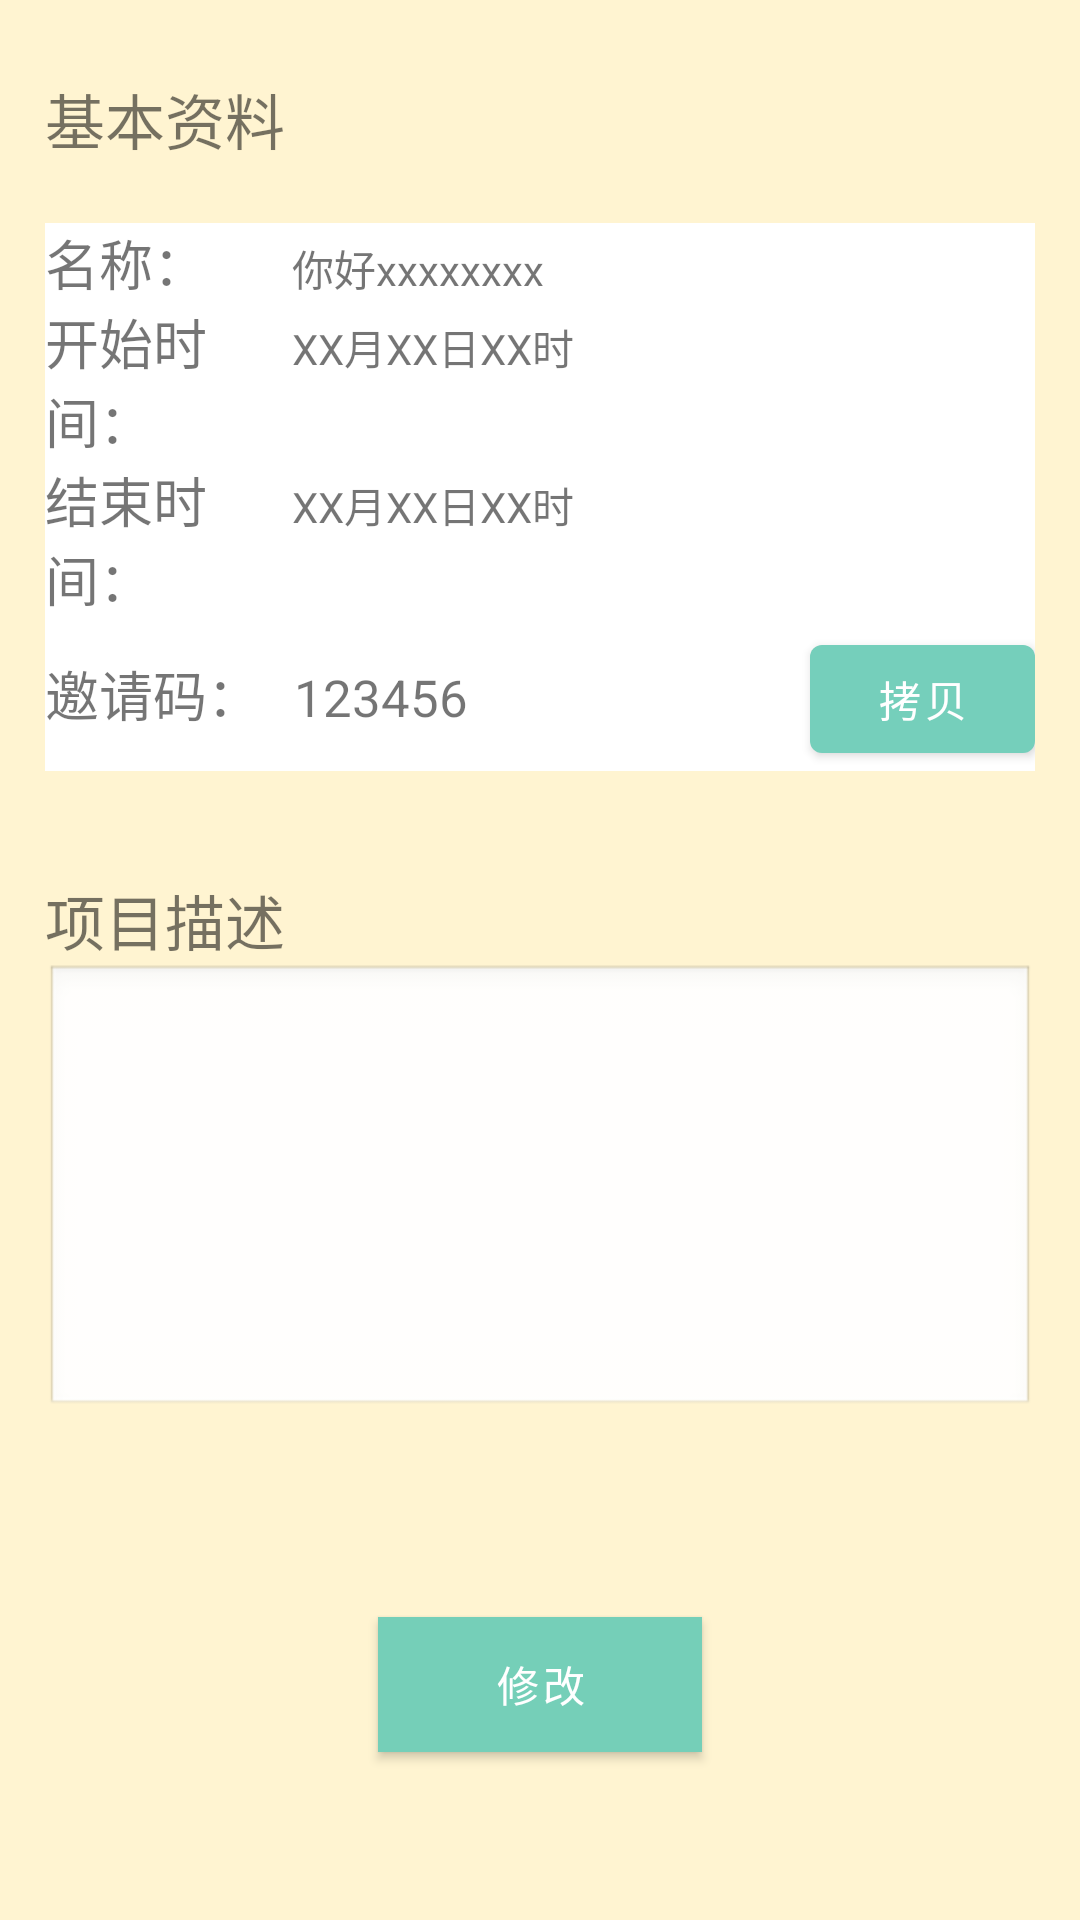

Produce the Android XML layout that renders to this screen, including the resource entries it uses.
<!-- AndroidManifest.xml: application theme AppTheme -->
<!-- res/layout/fragment_details_tasks.xml -->
<?xml version="1.0" encoding="utf-8"?>
<LinearLayout xmlns:android="http://schemas.android.com/apk/res/android"
    xmlns:app="http://schemas.android.com/apk/res-auto"
    xmlns:tools="http://schemas.android.com/tools"
    android:layout_width="match_parent"
    android:layout_height="match_parent"
    tools:context=".fragment.TasksDetailsFragement"
    android:background="#2FFFC107"
    android:orientation="vertical">
    <TextView
        android:layout_width="match_parent"
        android:layout_height="wrap_content"
        android:text="基本资料"
        android:textSize="20sp"
        android:layout_marginTop="25dp"
        android:layout_marginLeft="15dp"
        />
    <LinearLayout
        android:layout_width="match_parent"
        android:layout_height="wrap_content"
        android:background="#ffffff"
        android:layout_marginLeft="15dp"
        android:layout_marginRight="15dp"
        android:layout_marginTop="20dp"
        android:orientation="vertical"
        >
        <LinearLayout
            android:layout_width="match_parent"
            android:layout_height="wrap_content">
            <TextView
                android:layout_width="0dp"
                android:layout_height="wrap_content"
                android:layout_weight="2"
                android:text="名称："
                android:textSize="18sp"/>
            <TextView
                android:id="@+id/tv_project_name"
                android:layout_width="0dp"
                android:layout_height="wrap_content"
                android:layout_weight="6"
                android:maxLines="1"
                android:text="你好xxxxxxxx"/>
        </LinearLayout>
        <LinearLayout
            android:layout_width="match_parent"
            android:layout_height="wrap_content">
            <TextView
                android:layout_width="0dp"
                android:layout_height="wrap_content"
                android:layout_weight="2"
                android:text="开始时间："
                android:textSize="18sp"/>
            <TextView
                android:id="@+id/tv_project_starttime"
                android:layout_width="0dp"
                android:layout_height="wrap_content"
                android:layout_weight="6"
                android:maxLines="1"
                android:text="XX月XX日XX时"
               />
        </LinearLayout>

        <LinearLayout
            android:layout_width="match_parent"
            android:layout_height="wrap_content">
            <TextView

                android:layout_width="0dp"
                android:layout_height="wrap_content"
                android:layout_weight="2"
                android:text="结束时间："
                android:textSize="18sp"/>
            <TextView
                android:id="@+id/tv_project_endttime"
                android:layout_width="0dp"
                android:layout_height="wrap_content"
                android:layout_weight="6"
                android:text="XX月XX日XX时"
                />
        </LinearLayout>

        <LinearLayout
            android:layout_width="match_parent"
            android:layout_height="wrap_content"
            android:layout_marginTop="3dp">
            <TextView
                android:layout_width="75dp"
                android:layout_height="wrap_content"
                android:text="邀请码："
                android:textSize="18sp"/>
            <TextView
                android:id="@+id/tv_invitationCode"
                android:layout_width="150dp"
                android:layout_height="35dp"
                android:singleLine="true"
                android:layout_marginLeft="8dp"
                android:text="123456"
                android:textSize="17sp"/>

            <com.google.android.material.button.MaterialButton
                android:id="@+id/btn_copy"
                android:layout_width="wrap_content"
                android:layout_marginLeft="22dp"
                android:layout_height="wrap_content"
                android:text="拷贝"
                app:backgroundTint="#75cfbb" />
        </LinearLayout>
    </LinearLayout>
    <TextView
        android:layout_width="match_parent"
        android:layout_height="wrap_content"
        android:text="项目描述"
        android:textSize="20sp"
        android:layout_marginTop="35dp"
        android:layout_marginLeft="15dp"
        />
    <TextView
        android:id="@+id/project_description"
        android:layout_width="match_parent"
        android:layout_height="wrap_content"
        android:layout_marginLeft="15dp"
        android:layout_marginRight="15dp"
        android:minLines="8"
        android:background="@android:drawable/edit_text"/>

    <com.google.android.material.button.MaterialButton
        android:id="@+id/btn_task_details_alter"
        android:layout_width="108dp"
        android:layout_height="45dp"
        android:background="#75cfb8"
        app:backgroundTint="#75cfb8"
        android:layout_marginTop="66dp"
        android:text="修改"
        android:layout_gravity="center_horizontal"/>


</LinearLayout>
<!-- resources referenced by this layout -->
<resources>

</resources>
